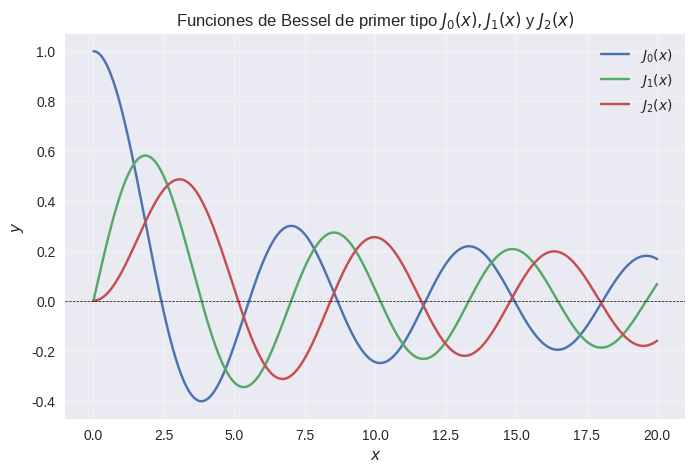
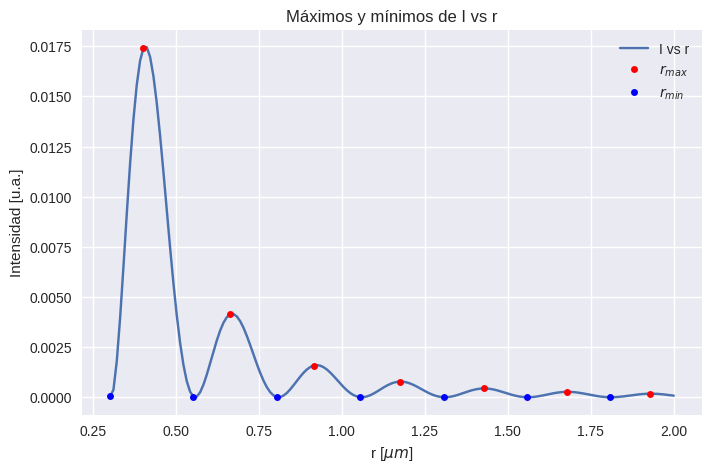
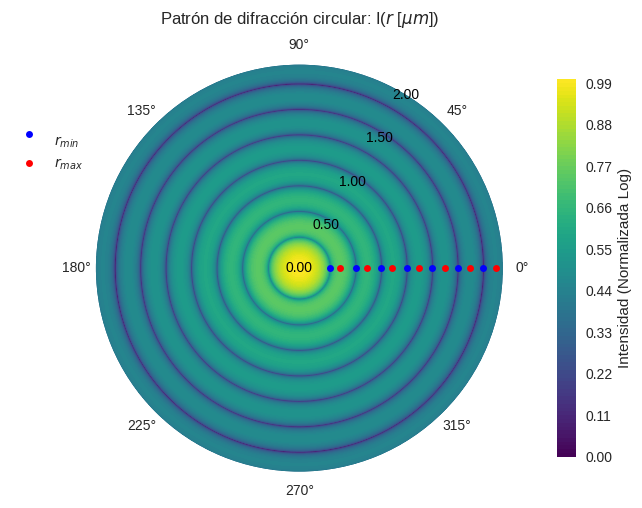

Recreate these plots in Python, in order.
#!/usr/bin/env python3

import numpy as np
import matplotlib.pyplot as plt
import matplotlib.ticker as ticker

def bessel_m(m, x, num_points=1001):

    # num_points debe ser impar para siempre encontrar tríos de puntos.
    if num_points % 2 == 0:
        num_points += 1

    a, b = 0, np.pi #Límites de integración

    theta = np.linspace(a, b, num_points) #Puntos de integración
    h = (b - a) / (num_points - 1) #Tamaño del paso (Cantidad de intervalos siempre es num_points-1)

    f_values = np.cos(m * theta - x * np.sin(theta))

    #Regla de Simpson (h/3)*[f(x_0)+2*suma f(x_pares sin tomar el último)+4* suma f(x_impares)+ f(x_n)]
    #Forma de f_values = [f0,f1,f2,f3,...,f997,f998,f999] len(f_values)=num_points
    integral =(h/3)*(f_values[0]
                    + 2 * np.sum(f_values[2:-1:2])
                    + 4 * np.sum(f_values[1::2]) + f_values[-1])
    integral = integral / np.pi

    return integral

def vectorized_bessel_m(m, x, num_points=1001):

    # num_points debe ser impar para siempre encontrar tríos de puntos.
    if num_points % 2 == 0:
        num_points += 1

    a, b = 0, np.pi #Límites de integración

    theta = np.linspace(a, b, num_points) #Puntos de integración
    h = (b - a) / (num_points - 1) #Tamaño del paso (Cantidad de intervalos siempre es num_points-1)

    x_array = np.atleast_1d(x) #Asegura soporte de escalares y arreglos (definición: Scalar inputs are converted to 1-dimensional arrays, whilst higher-dimensional inputs are preserved.)


    '''
    np.outer devuelve matriz 2D con M_{i,j} = x_array[i]*sin(theta[j]): Al cambiar de filas, varío el valor de x y al cambiar columnas, varío el valor de theta.
    Al restarle m*theta a la matriz 2D, se le resta a cada fila (que tiene x fijo) el valor m*theta.
    Se obtiene todas las combinaciones de x_array y theta
    '''
    integrand = np.cos(m * theta - np.outer(x_array, np.sin(theta)))


    '''
    La antigua regla de Simpson implementada en bessel_m():
    #Regla de Simpson (h/3)*[f(x_0)+2*suma f(x_pares sin tomar el último)+4* suma f(x_impares)+ f(x_n)]
    #Forma de f_values = [f0,f1,f2,f3,...,f997,f998,f999] len(f_values)=num_points

    integral =(h/3)*(f_values[0]
    + 2 * np.sum(f_values[2:-1:2]) #Suma de índices pares.
    + 4 * np.sum(f_values[1::2]) #Suma de índices impares.
    + f_values[-1])

    '''



    integral = h/3* (integrand[:, 0] #Equivalente a tomar x=0 de la matriz 2D: f(x_0) para todos los theta.
        + 2 * np.sum(integrand[:, 2:-1:2], axis=1)  # Suma de los índices pares. axis=1 suma a lo largo de las columnas (con x fijo ya que varía es con las filas)
        + 4 * np.sum(integrand[:, 1::2], axis=1)  # Suma de los índices impares. Similar a la suma de pares.
                     + integrand[:, -1] #Equivalente a tomar x=n de la matriz 2D: f(x_n) para todos los theta.
                    )

    integral = integral / np.pi

    # Si x_array es un escalar, se devuelve el escalar. En caso contrario, se devuelve el arreglo para los distintos x.
    return integral[0] if x_array.shape[0] == 1 else integral

def graphicBessel():
    x=np.linspace(0,20,1000)
    m_array=[0,1,2]


    plt.style.use('seaborn-v0_8')
    # Graficar
    plt.figure(figsize=(8, 5))
    for m in m_array:
        y0 = vectorized_bessel_m(m,x)
        plt.plot(x, y0, label=f"$J_{m}(x)$")
        # plt.plot(x, jv(m, x), label=f"Scipy: $J_{m}(x)$",linestyle="--", color="black")


    plt.axhline(0, color="black", linewidth=0.5, linestyle="--")
    plt.title(f"Funciones de Bessel de primer tipo $J_{m_array[0]}(x),J_{m_array[1]}(x)$ y $J_{m_array[2]}(x)$")
    plt.xlabel("$x$")
    plt.ylabel("$y$")
    plt.legend()
    plt.grid(alpha=0.3)
    plt.savefig("besselOrden1_2_3.pdf")
    print("besselOrden1_2_3.pdf creado.")


def findMaxMin(I,r):

    dr = np.diff(r) #Se calcula r[i+1]-r[i]
    dr = np.mean(dr)  #Se usa esto como el paso promedio, aunque en este caso están uniformemente espaciados.

    # Derivada central: (f(x + dx) - f(x - dx))/(2*dx)
    # I[1,2,3,4] -> I[2:]=[3,4] e I[:-2]=[1,2] -> I[2:]-I[:-2] = [3-1,4-2] = f(x + dx) - f(x - dx) para todo punto menos extremos.

    dI_dr = (I[2:]-I[:-2])/(2*dr)


    '''
    np.sign devuelve un arreglo donde vale 1 si el valor es positivo, -1 si el valor es negativo y 0 para los ceros.
    Si hay un cambio de signo de i+1 a i se tendrá -1-1=-2 (máximo) ó 1+1=2 (mínimo), que son distintos de 0.
    En caso de que no haya cambio de signo, se tendrá 0.
    '''

    index_change = np.diff(np.sign(dI_dr))

    maxima_index = np.where(index_change == -2)[0]+1  #Se suma 1 por el corrimiento de dI_dr respecto a I

    minima_index = np.where(index_change == 2)[0]+1  #Se suma 1 por el corrimiento de dI_dr respecto a I


    r_minima = r[minima_index]
    r_maxima = r[maxima_index]
    I_minima = I[minima_index]
    I_maxima = I[maxima_index]

    #Se redefinen r e I por cuestiones de visualización.
    r=r[minima_index[0]:]
    I=I[minima_index[0]:]

    plt.style.use('seaborn-v0_8')
    fig1, ax1 = plt.subplots(figsize=(8, 5))
    ax1.plot(r, I, label="I vs r")
    ax1.plot(r_maxima, I_maxima, "ro", label=r"$r_{max}$",markersize=5)
    ax1.plot(r_minima, I_minima, "bo", label=r"$r_{min}$",markersize=5)
    ax1.set_xlabel(r"r [$\mu m$]")
    ax1.set_ylabel("Intensidad [u.a.]")
    ax1.set_title("Máximos y mínimos de I vs r")
    ax1.ticklabel_format(style='scientific', axis='both', scilimits=(-3,3))
    ax1.legend()
    ax1.grid(True)
    fig1.savefig('IMaxMin.pdf')
    print('\n IMaxMin.pdf creado. \n')
    print(f"Los valores de r donde se ubican los máximos de intensidad son r={r_maxima} micrómetros. \n")
    return maxima_index, minima_index

def graphicI(waveLambda,rMaxValue):
    r = np.linspace(1e-3,rMaxValue,200)
    k = 2*np.pi/waveLambda
    x = k*r
    J1 = vectorized_bessel_m(1,x)
    I = np.power(2*J1/x,2)

    maxima_index, minima_index = findMaxMin(I,r)

    r_minima = r[minima_index]
    r_maxima = r[maxima_index]

    # Configuración del gráfico polar
    theta = np.linspace(0, 2 * np.pi, len(r))
    r_grid, theta_grid = np.meshgrid(r, theta)


    '''
    Se normaliza a escala logarítmica para que pequeños cambios en I, se vean representados
    en grandes cambios para I_normalized.
    Se evidenció que solo con I, se toma gran parte de los valores de intensidad como 0 y no
    se evidencia el patrón de difracción.
    '''
    I_normalized = np.log10(I + 1e-10)  # Se suma un término pequeño para evitar errores con log(0)
    I_normalized -= np.min(I_normalized)  # Mínimo en 0
    I_normalized /= np.max(I_normalized)  # Máximo en 1

    I_polar_normalized = np.tile(I_normalized, (len(theta), 1)) # Repetir la intensidad para todos los ángulos.

    plt.style.use('seaborn-v0_8') #Gráfico polar con la intensidad normalizada

    fig, ax = plt.subplots(subplot_kw={'projection': 'polar'}, figsize=(7, 7))

    c = ax.contourf(theta_grid, r_grid, I_polar_normalized,levels=100, cmap='viridis')
    # Mínimos y máximos locales
    ax.plot(np.zeros_like(r_minima), r_minima, 'bo', label='\n'+r'$r_{min}$',markersize=5)
    ax.plot(np.zeros_like(r_maxima), r_maxima, 'ro', label=r'$r_{max}$',markersize=5)
    ax.grid(True)
    ax.legend(loc='upper right', bbox_to_anchor=(0, 0.9))

    #Etiquetas de radio.
    ax.set_rticks([])
    for radius in np.linspace(r.min(), r.max(), 5):
        ax.text(45, radius, f"{radius:.2f}", ha='center', va='center',
            color='black', fontsize=10, bbox=dict(facecolor='none', alpha=0.5, edgecolor='none'))

    cbar = plt.colorbar(c, ax=ax, pad=0.1, shrink=0.7)
    cbar.set_label('Intensidad (Normalizada Log)')
    plt.title(r'Patrón de difracción circular: I($r$ [$\mu m$])', va='bottom')
    fig.savefig('patronDifraccion.pdf')
    print('patronDifraccion.pdf creado.')



def main():

    #Prueba de uso:
    # m = 1  #Orden Bessel
    # x = 5  #Valor de prueba
    # numPoints = 1001 #Debe ser un número impar
    # result = vectorized_bessel_m(m, x,numPoints)
    # print(f"J_{m}({x}) ≈ {result}")

    graphicBessel()
    waveLambda = 0.5 # microm = 500 nm
    rMaxValue = 2 # microm
    graphicI(waveLambda,rMaxValue) #Se calcula el valor de los máximos en findMaxMin



if __name__ == "__main__":
    main()
